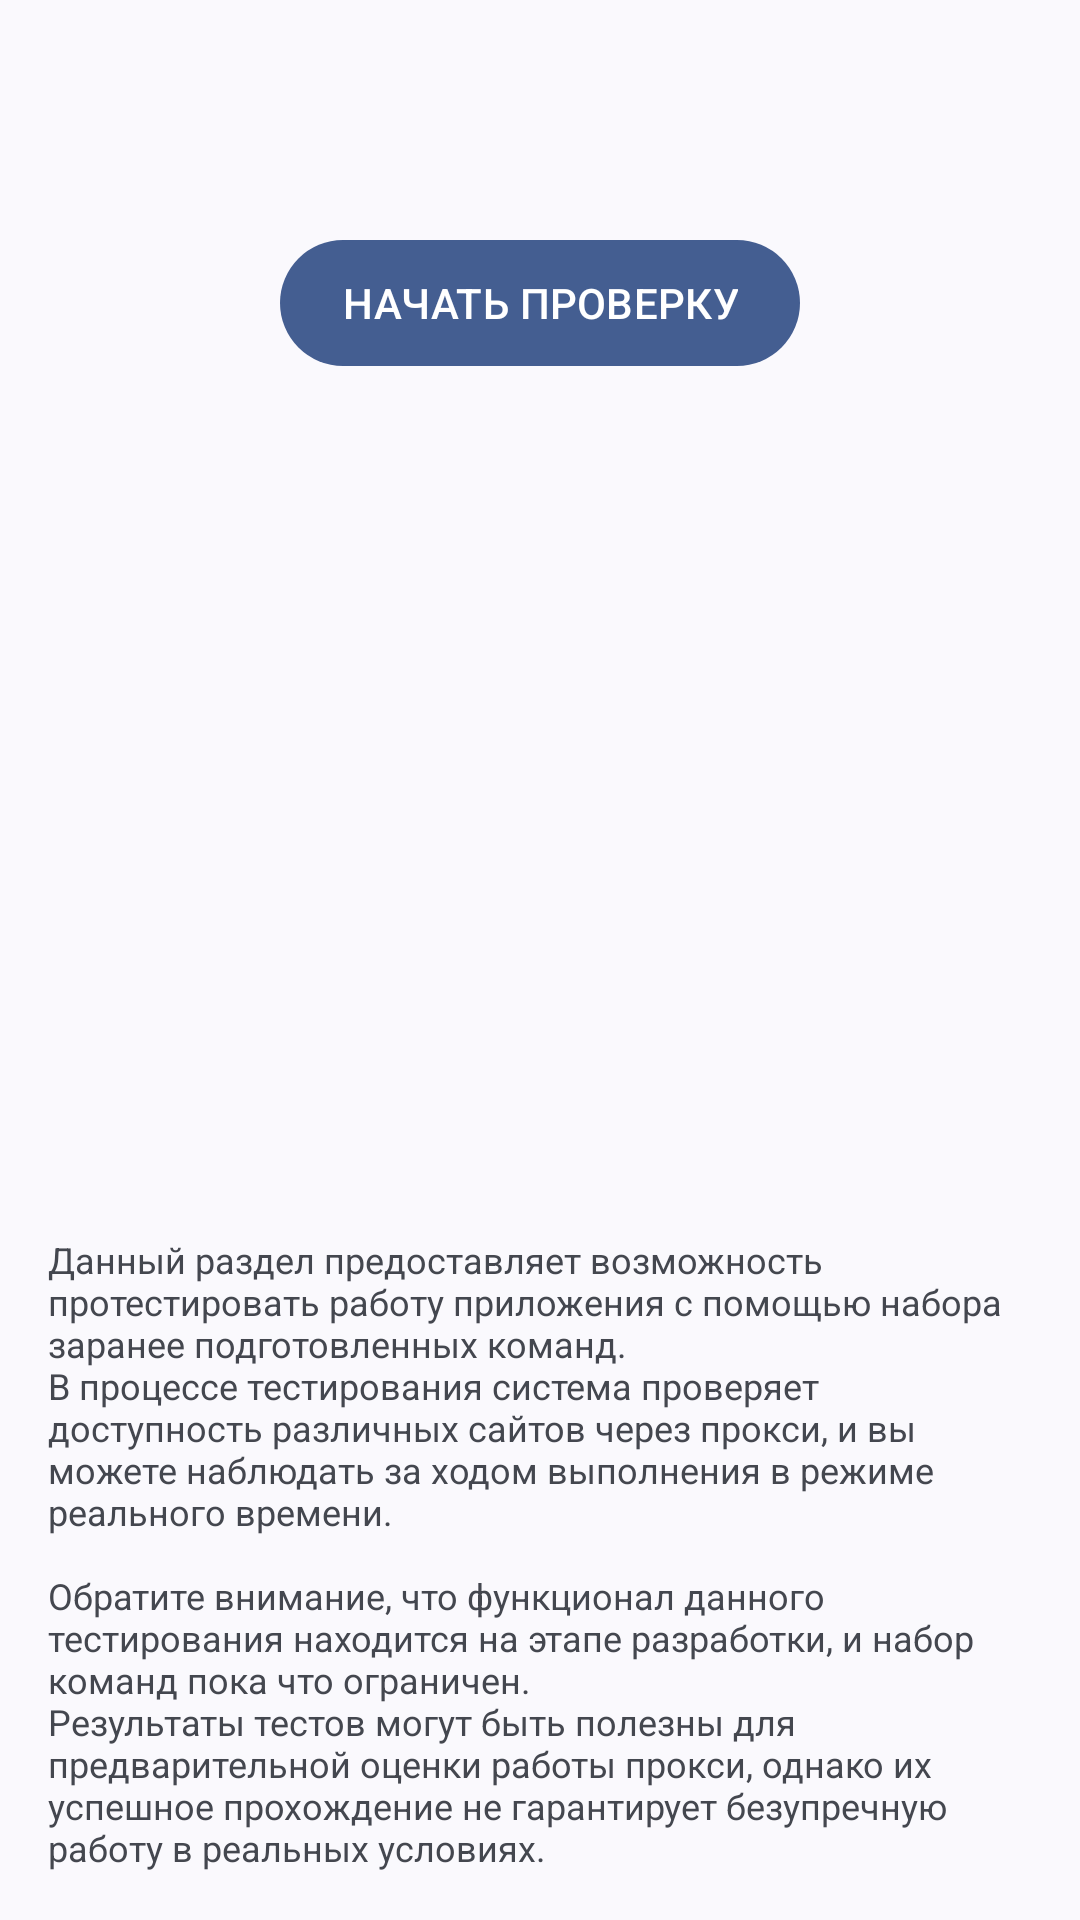

Here is an Android app screen rendered from its layout file. Give the layout XML and the strings, colors and styles it references.
<!-- AndroidManifest.xml: application theme Theme.ByeDPI -->
<!-- res/layout/activity_proxy_test.xml -->
<?xml version="1.0" encoding="utf-8"?>
<LinearLayout
    xmlns:android="http://schemas.android.com/apk/res/android"
    xmlns:app="http://schemas.android.com/apk/res-auto"
    android:layout_width="match_parent"
    android:layout_height="match_parent"
    android:orientation="vertical">

    <include layout="@layout/app_toolbar" />

    <LinearLayout
        android:layout_width="match_parent"
        android:layout_height="0dp"
        android:layout_weight="1"
        android:orientation="vertical"
        android:background="?android:attr/colorBackground">

        <LinearLayout
            android:layout_width="match_parent"
            android:layout_height="wrap_content"
            android:orientation="vertical"
            android:paddingTop="16dp"
            android:paddingBottom="12dp">

            <com.google.android.material.button.MaterialButton
                android:id="@+id/startStopButton"
                android:layout_width="wrap_content"
                android:layout_height="42dp"
                android:layout_gravity="center_horizontal"
                android:insetTop="0dp"
                android:insetBottom="0dp"
                android:paddingLeft="10pt"
                android:paddingRight="10pt"
                android:textAllCaps="true"
                android:focusable="true"
                app:strokeWidth="0dp"
                android:text="@string/test_start" />

            <TextView
                android:id="@+id/progressTextView"
                android:layout_width="match_parent"
                android:layout_height="wrap_content"
                android:textAlignment="center"
                android:paddingTop="6dp"/>
        </LinearLayout>

        <androidx.recyclerview.widget.RecyclerView
            android:id="@+id/strategiesRecyclerView"
            android:layout_width="match_parent"
            android:layout_height="0dp"
            android:layout_weight="1"
            android:clipToPadding="false"
            android:paddingTop="0dp"
            android:paddingBottom="4dp" />

        <TextView
            android:id="@+id/disclaimerTextView"
            android:layout_width="match_parent"
            android:layout_height="wrap_content"
            android:padding="16dp"
            android:text="@string/test_disclaimer"
            android:textSize="12sp" />

    </LinearLayout>

</LinearLayout>
<!-- res/layout/app_toolbar.xml (included above) -->
<?xml version="1.0" encoding="utf-8"?>
<com.google.android.material.appbar.MaterialToolbar
    xmlns:android="http://schemas.android.com/apk/res/android"
    android:id="@+id/toolbar"
    android:layout_width="match_parent"
    android:layout_height="?attr/actionBarSize" />
<!-- resources referenced by this layout -->
<resources>
  <string name="test_disclaimer">
          Данный раздел предоставляет возможность протестировать работу приложения с помощью набора заранее подготовленных команд.
          \nВ процессе тестирования система проверяет доступность различных сайтов через прокси, и вы можете наблюдать за ходом выполнения в режиме реального времени.
          \n
          \nОбратите внимание, что функционал данного тестирования находится на этапе разработки, и набор команд пока что ограничен.
          \nРезультаты тестов могут быть полезны для предварительной оценки работы прокси, однако их успешное прохождение не гарантирует безупречную работу в реальных условиях.
      </string>
  <string name="test_start">Начать проверку</string>
  <style name="Theme.ByeDPI" parent="Theme.MaterialComponents.DayNight.DarkActionBar">
          <item name="colorPrimary">#FFFFFF</item>
          <item name="colorPrimaryVariant">#E5E5E5</item>
          <item name="colorOnPrimary">#000000</item>
  
          <item name="colorSecondary">#5976DF</item>
          <item name="colorSecondaryVariant">#3C52A3</item>
          <item name="colorOnSecondary">#FFFFFF</item>
  
          <item name="android:statusBarColor">#000000</item>
          <item name="preferenceTheme">@style/ThemeOverlay.App.Preference</item>
      </style>
</resources>
